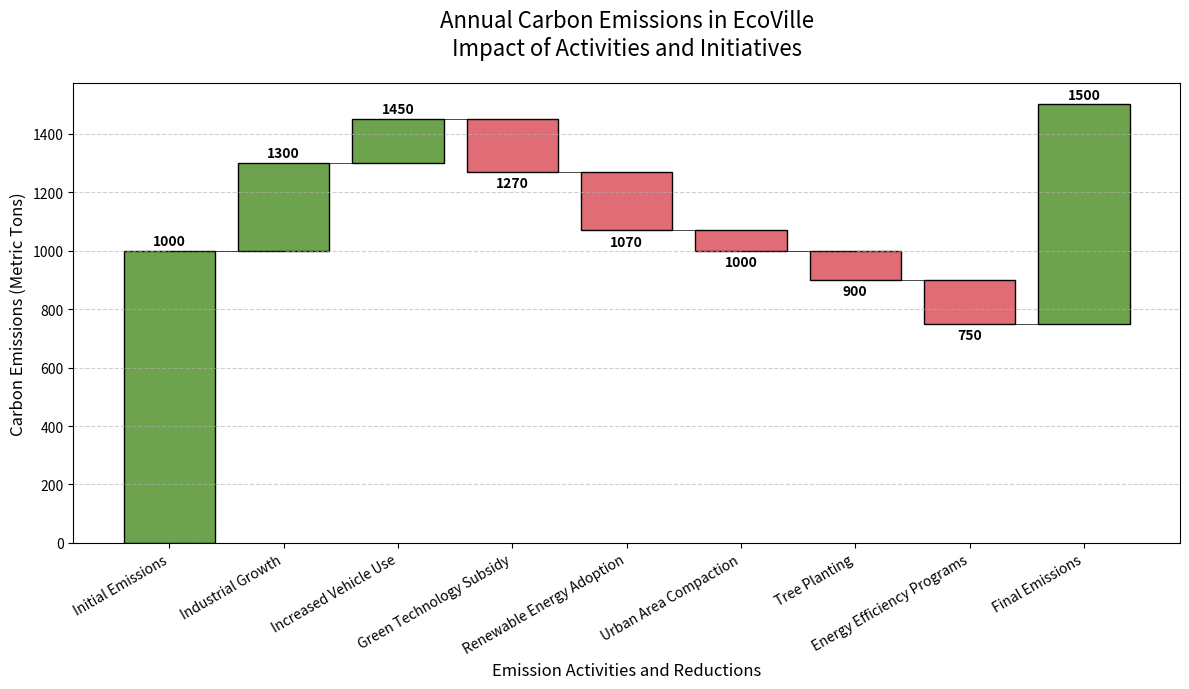

The matplotlib source for this figure:
import matplotlib.pyplot as plt
import numpy as np

# Define the data for the waterfall chart with additional made-up data
emissions_labels = [
    'Initial Emissions', 'Industrial Growth', 'Increased Vehicle Use',
    'Green Technology Subsidy', 'Renewable Energy Adoption', 
    'Urban Area Compaction', 'Tree Planting', 'Energy Efficiency Programs', 
    'Final Emissions'
]
emissions_values = [1000, 300, 150, -180, -200, -70, -100, -150]
final_emission = 1000 + sum(emissions_values)

# Update the data to include the final emission
emissions_values.append(final_emission - 1000)

# Calculate positions on the y-axis for each step
emissions_start = np.zeros(len(emissions_values))
emissions_start[1:] = np.cumsum(emissions_values[:-1])

# Define colors for positive and negative contributions
colors = ['#6da34d' if x >= 0 else '#e06c75' for x in emissions_values]

# Create the waterfall chart
fig, ax = plt.subplots(figsize=(12, 7))

bars = ax.bar(emissions_labels, emissions_values, bottom=emissions_start, color=colors, edgecolor='black')

# Add a connecting line between bars
for i in range(1, len(emissions_values)):
    ax.plot([i - 1, i], [emissions_start[i], emissions_start[i]], color='black', linestyle='-', linewidth=0.5)

# Enhance the plot with labels and titles
ax.set_title('Annual Carbon Emissions in EcoVille\nImpact of Activities and Initiatives', fontsize=16, pad=20)
ax.set_ylabel('Carbon Emissions (Metric Tons)', fontsize=12)
ax.set_xlabel('Emission Activities and Reductions', fontsize=12)

# Add values on top of each bar
for i, (bar, value) in enumerate(zip(bars, emissions_values)):
    yval = bar.get_height() + emissions_start[i]
    ax.text(bar.get_x() + bar.get_width() / 2, yval + (10 if value >= 0 else -15), f'{yval:.0f}', 
            ha='center', va='bottom' if value >= 0 else 'top', color='black', fontsize=10, weight='bold')

# Adjust x-tick labels to prevent overlapping
plt.xticks(rotation=30, ha='right', fontsize=10)

# Grid and layout adjustments
plt.grid(axis='y', linestyle='--', alpha=0.6)
plt.tight_layout()

# Display the plot
plt.show()
